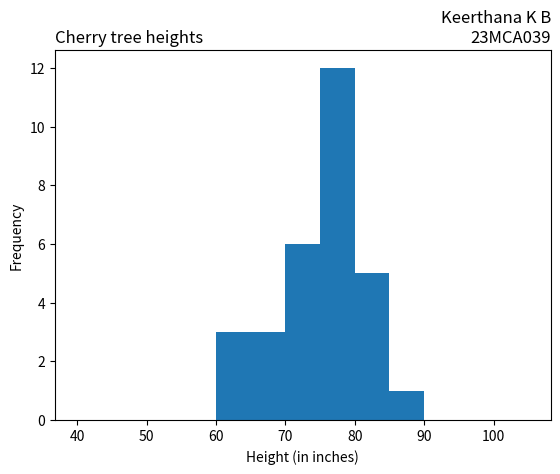

Here is the Python script that generated this plot:
import matplotlib.pyplot as plt
import numpy as np
x = np.random.normal([61, 63, 64, 66, 68, 69, 71, 71.5, 72, 72.5, 73, 73.5, 74, 74.5, 76, 76.2, 76.5, 77, 77.5, 78, 78.5, 79, 79.2, 80, 81, 82, 83, 84, 85, 87])
plt.hist(x, bins=range(40,110,5), )
plt.title('Cherry tree heights',loc='left')
plt.title('Keerthana K B\n23MCA039', loc='right')
plt.xlabel('Height (in inches)')
plt.ylabel('Frequency')
plt.show()